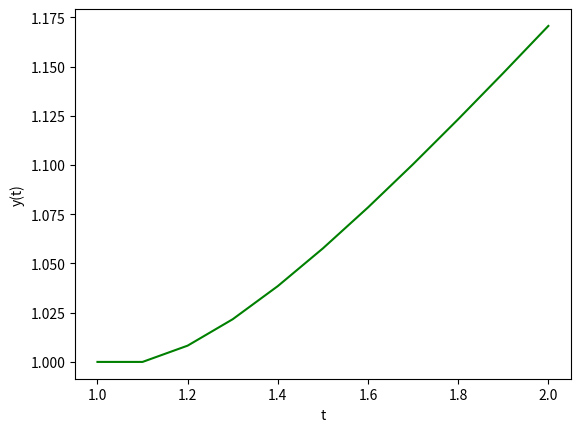

The matplotlib source for this figure:
# -*- coding: utf-8 -*-
"""
Created on Wed Apr  8 19:04:06 2020

@author: Himanshu Tyagi
"""

import numpy as np
def f(t,y):
    return y/t-(y/t)**2

h=0.1
y0=1
w0=y0
Y=[y0]
t0=1
T=[t0]
for i in range(10):
    w=w0+h*f(t0,w0)
    t0=t0+h
    w0=w
    y0=w
    T.append(t0)
    Y.append(y0)
    
b=t0
print(Y)
print(len(Y))
print(b)
import matplotlib.pyplot as plt
t=np.array(T)
y=np.array(Y)
plt.plot(t,y,'g')
plt.xlabel('t')
plt.ylabel('y(t)')

print(T,len(T))
def g(t):
    return t/(1+np.log(t))
G=[]
for i in range(11):
    g0=g(T[i])
    G.append(g0)
print(G,len(G))
plt.show()

print('Absolute error=',np.array(T)-np.array(G))
print('Relative error=',(np.array(T)-np.array(G))/np.array(G))

    
    